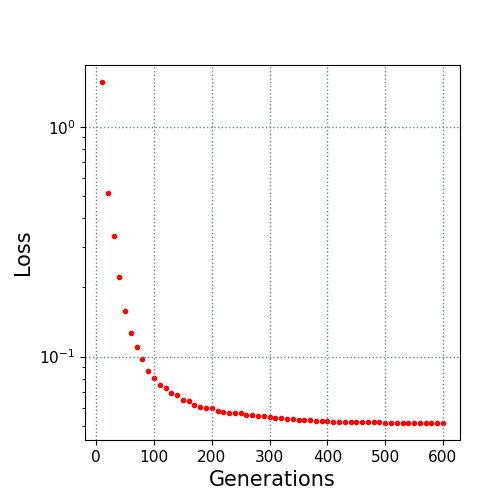

The table this chart was drawn from, first rows:
10.0, 1.567527
20.0, 0.5147
30.0, 0.334
40.0, 0.2222
50.0, 0.1574
60.0, 0.1271
70.0, 0.1102
80.0, 0.09766
90.0, 0.08632
100.0, 0.08048
110.0, 0.07528
120.0, 0.07288
130.0, 0.06971
140.0, 0.06817
150.0, 0.06494
160.0, 0.06377
170.0, 0.06157
180.0, 0.06042
190.0, 0.05962
200.0, 0.05954
210.0, 0.05796
220.0, 0.05754
230.0, 0.05686
240.0, 0.05673
250.0, 0.05656
260.0, 0.05573
270.0, 0.05548
280.0, 0.0551
290.0, 0.0549
300.0, 0.05428
310.0, 0.05421
320.0, 0.05421
330.0, 0.05354
340.0, 0.0533
350.0, 0.0532
360.0, 0.05297
370.0, 0.05268
380.0, 0.05251
390.0, 0.05247
400.0, 0.05216
410.0, 0.05196
420.0, 0.0519
430.0, 0.05184
440.0, 0.05184
450.0, 0.05184
460.0, 0.05174
470.0, 0.0517
480.0, 0.05168
490.0, 0.05168
500.0, 0.05154
510.0, 0.05145
520.0, 0.05145
530.0, 0.05145
540.0, 0.05139
550.0, 0.05139
560.0, 0.05139
570.0, 0.05139
580.0, 0.05139
590.0, 0.05139
600.0, 0.05139
